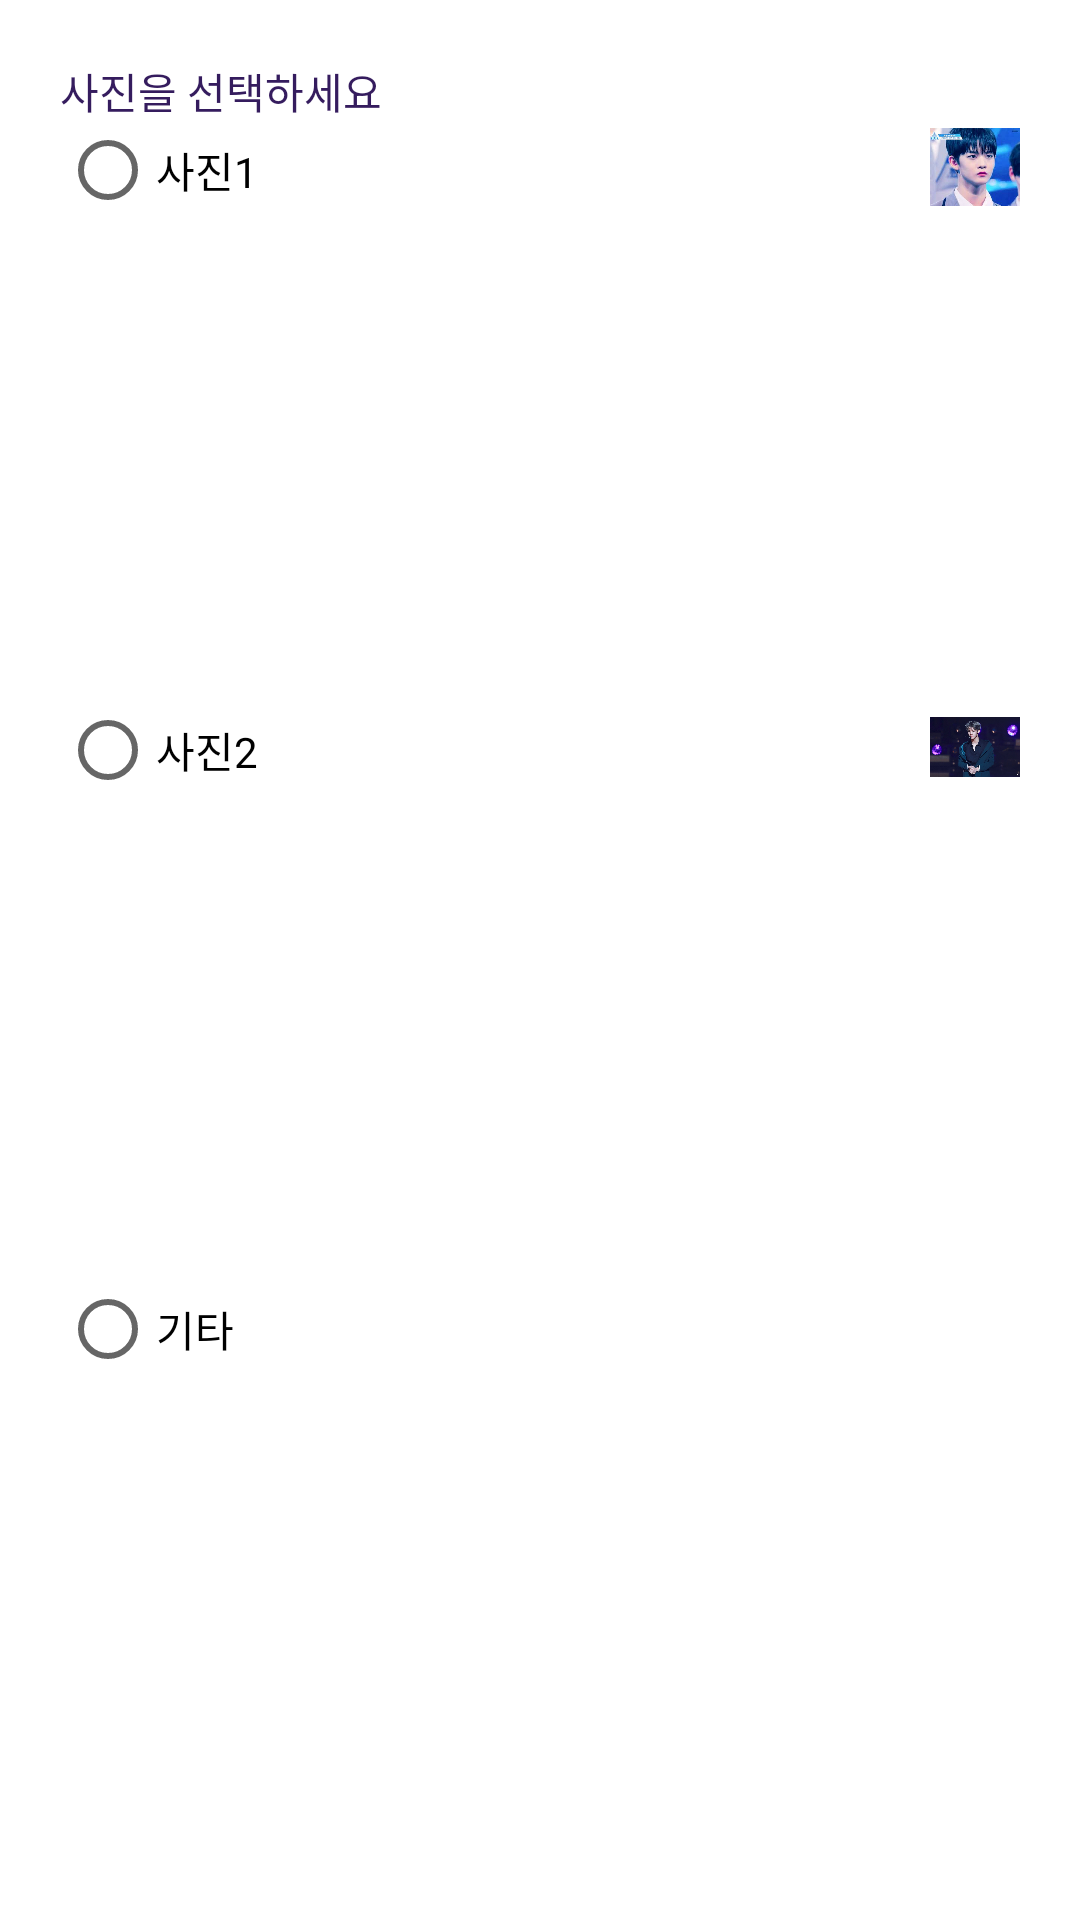

This screen was rendered from an Android layout file. Write that file and the resources it references.
<!-- AndroidManifest.xml: application theme AppTheme -->
<!-- res/layout/custom_dialog4.xml -->
<?xml version="1.0" encoding="utf-8"?>
<LinearLayout xmlns:android="http://schemas.android.com/apk/res/android"
    xmlns:app="http://schemas.android.com/apk/res-auto"
    android:orientation="vertical"
    android:layout_width="match_parent"
    android:layout_height="match_parent"
    android:padding="20dp"
    android:background="#ffFFFF">

    <TextView
        android:id="@+id/t1"
        android:layout_width="match_parent"
        android:layout_height="wrap_content"
        android:text="사진을 선택하세요" />

    <RadioGroup
        android:layout_width="match_parent"
        android:layout_height="match_parent" >

        <LinearLayout
            android:layout_width="match_parent"
            android:layout_height="match_parent"
            android:layout_weight="1"
            android:orientation="horizontal">

            <RadioButton
                android:id="@+id/r1"
                android:layout_width="match_parent"
                android:layout_height="wrap_content"
                android:layout_weight="1"
                android:text="사진1" />

            <ImageView
                android:layout_width="30dp"
                android:layout_height="30dp"
                app:srcCompat="@drawable/bae1" />

        </LinearLayout>

        <LinearLayout
            android:layout_width="match_parent"
            android:layout_height="match_parent"
            android:layout_weight="1"
            android:orientation="horizontal">

            <RadioButton
                android:id="@+id/r2"
                android:layout_width="wrap_content"
                android:layout_height="wrap_content"
                android:layout_weight="1"
                android:text="사진2" />

            <ImageView
                android:layout_width="30dp"
                android:layout_height="30dp"
                app:srcCompat="@drawable/bae2" />

        </LinearLayout>

        <LinearLayout
            android:layout_width="match_parent"
            android:layout_height="match_parent"
            android:layout_weight="1"
            android:orientation="horizontal">

            <RadioButton
                android:id="@+id/r3"
                android:layout_width="wrap_content"
                android:layout_height="wrap_content"
                android:layout_weight="1"
                android:text="기타" />

            <ImageView
                android:layout_width="30dp"
                android:layout_height="30dp"
                app:srcCompat="@drawable/handong" />

        </LinearLayout>
    </RadioGroup>

    <TextView
        android:id="@+id/t2"
        android:layout_width="match_parent"
        android:layout_height="wrap_content"
        android:text="이름을 입력하세요" />

    <EditText
        android:id="@+id/etTitle"
        android:layout_marginTop="20dp"
        android:background="#D1CEF7"
        android:layout_width="match_parent"
        android:layout_height="wrap_content"
        android:ems="10"
        android:inputType="text" />

    <TextView
        android:id="@+id/t3"
        android:layout_width="match_parent"
        android:layout_height="wrap_content"
        android:text="내용을 입력하세요" />

    <EditText
        android:id="@+id/etContent"
        android:layout_marginTop="20dp"
        android:background="#D1CEF7"
        android:layout_width="match_parent"
        android:layout_height="wrap_content"
        android:ems="10"
        android:inputType="text" />
</LinearLayout>
<!-- resources referenced by this layout -->
<resources>
  <!-- drawable bae1: jpeg bitmap (drawable, 7700 bytes) -->
  <!-- drawable bae2: jpg bitmap (drawable, 60411 bytes) -->
  <style name="AppTheme" parent="Theme.AppCompat.Light.DarkActionBar">
          
          <item name="colorPrimary">#BFABFC</item>
          <item name="colorPrimaryDark">#9786DF</item>
          <item name="colorAccent">#9D7FCF</item>
          <item name="android:textColor">#351C5E</item>
      </style>
</resources>
